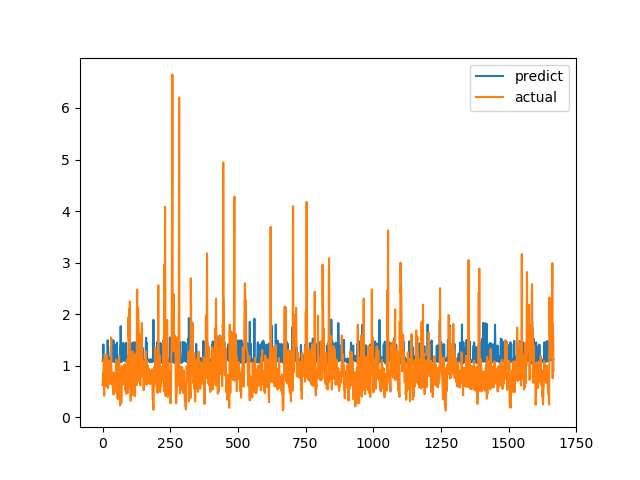

Source data for this figure (header and first rows):
predict, actual
1.091, 0.6238
1.116, 0.6915
1.157, 0.8558
1.412, 0.7094
1.17, 1.015
1.148, 1.116
1.081, 0.4183
1.089, 1.002
1.085, 1.219
1.068, 1.143
1.125, 0.6528
1.095, 0.6747
1.135, 0.601
1.097, 0.6695
1.098, 0.6538
1.124, 0.7814
1.095, 1.206
1.101, 0.8469
1.377, 0.8286
1.494, 0.6482
1.346, 0.5624
1.103, 0.7183
1.159, 1.1
1.095, 0.9542
1.094, 0.729
1.119, 0.6694
1.105, 0.8631
1.108, 0.6465
1.121, 0.8223
1.118, 0.9236
1.174, 0.8301
1.376, 1.067
1.121, 1.546
1.106, 0.6827
1.432, 0.6386
1.085, 0.6464
1.096, 0.6881
1.419, 0.7274
1.117, 0.65
1.113, 0.8694
1.495, 0.4409
1.08, 0.4519
1.363, 0.7575
1.116, 0.4952
1.082, 0.6851
1.112, 0.7244
1.406, 0.8654
1.075, 0.74
1.061, 0.8071
1.09, 0.8204
1.068, 1.114
1.091, 1.109
1.074, 0.4751
1.445, 1.039
1.092, 0.9458
1.085, 0.7878
1.089, 0.3505
1.046, 0.9368
1.116, 0.9868
1.143, 0.647
... 1,607 more rows
